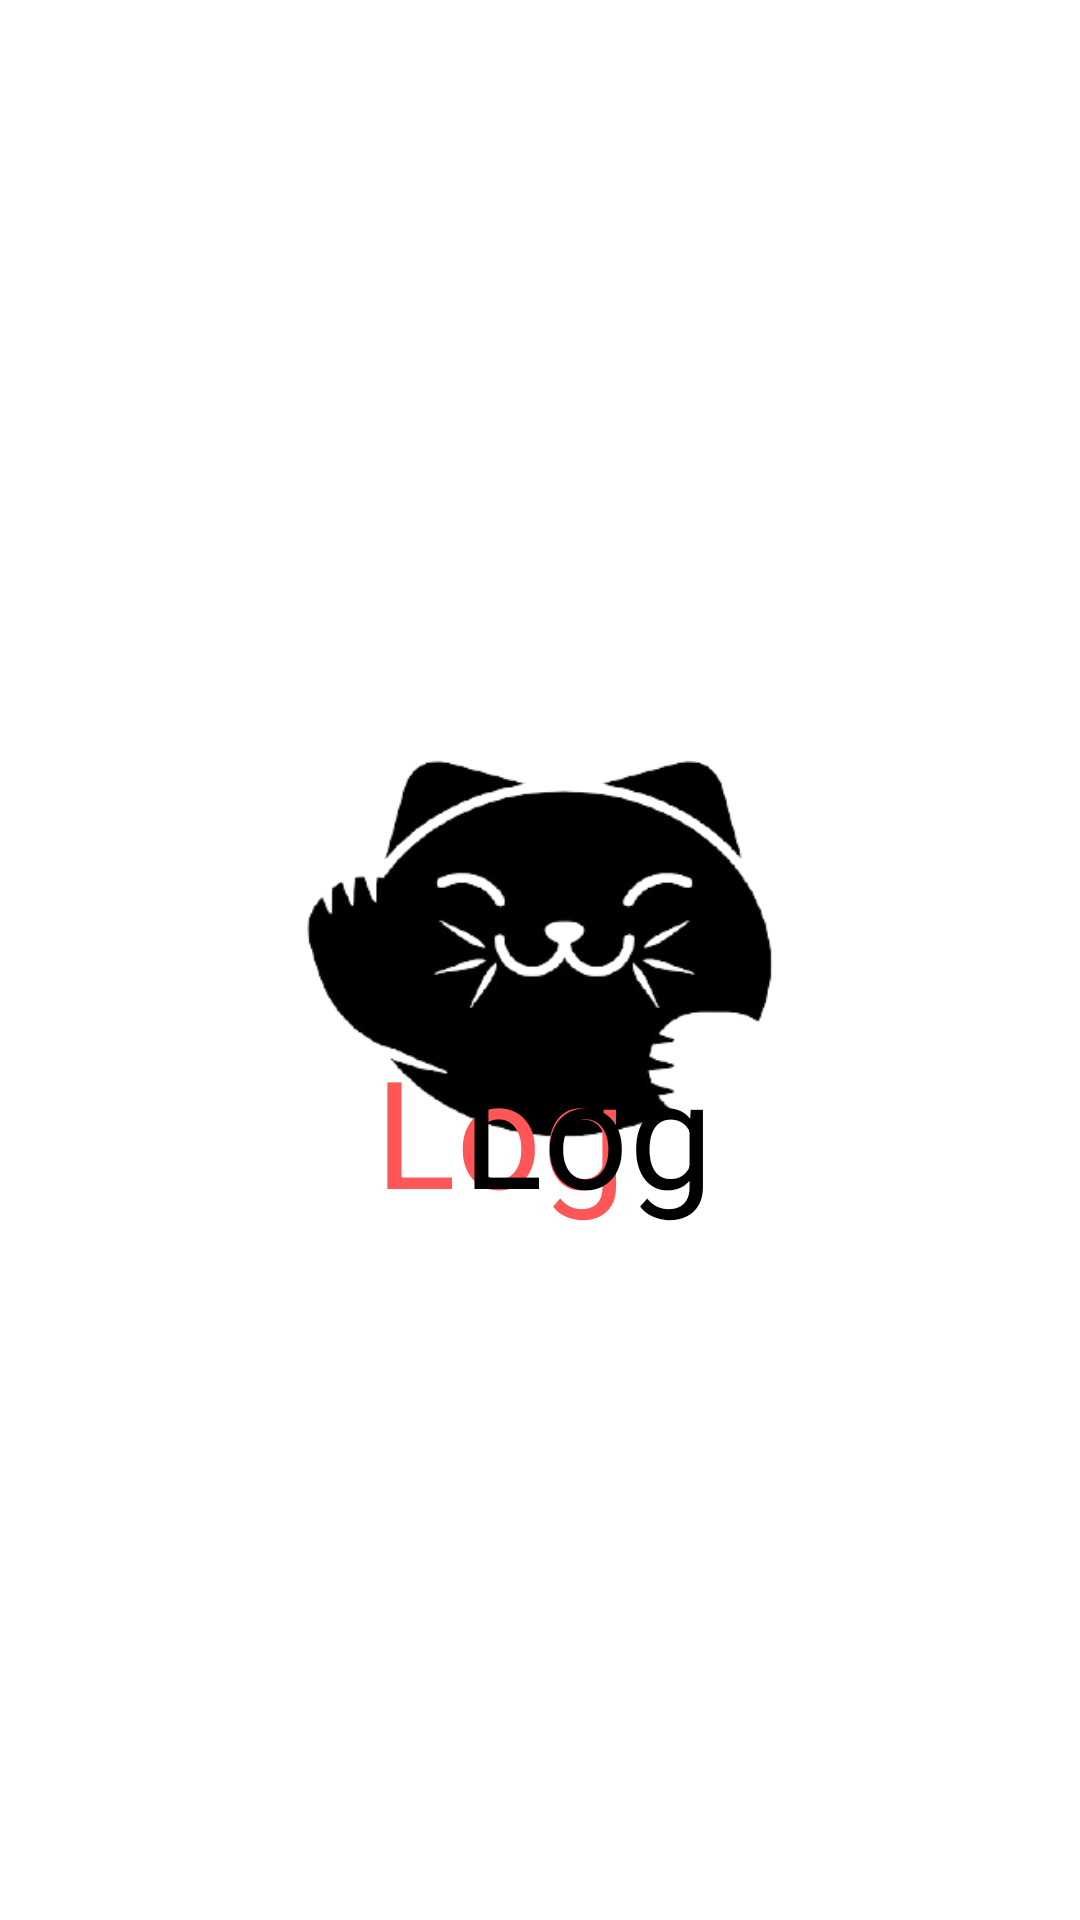

Produce the Android XML layout that renders to this screen, including the resource entries it uses.
<!-- AndroidManifest.xml: application theme Theme.TheMovieApp1 -->
<!-- res/layout/activity_welcome.xml -->
<?xml version="1.0" encoding="utf-8"?>
<androidx.constraintlayout.widget.ConstraintLayout
    xmlns:android="http://schemas.android.com/apk/res/android"
    xmlns:tools="http://schemas.android.com/tools"
    xmlns:app="http://schemas.android.com/apk/res-auto"
    android:layout_width="match_parent"
    android:layout_height="match_parent"
    tools:context=".WelcomeActivity">

    <ImageView
        android:id="@+id/logoWelcome"
        android:layout_width="0dp"
        android:layout_height="0dp"
        android:src="@drawable/neko"
        app:layout_constraintBottom_toBottomOf="parent"
        app:layout_constraintEnd_toEndOf="parent"
        app:layout_constraintStart_toStartOf="parent"
        app:layout_constraintTop_toTopOf="parent" />

    <TextView
        android:id="@+id/txtWelcome"
        android:layout_width="0dp"
        android:layout_height="wrap_content"
        android:layout_marginStart="125dp"
        android:layout_marginBottom="230dp"
        android:text="Log "
        android:textColor="#ff5757"
        android:textSize="50dp"
        app:layout_constraintBottom_toBottomOf="parent"
        app:layout_constraintStart_toStartOf="parent" />

    <TextView
        android:id="@+id/txtWelcome1"
        android:layout_width="0dp"
        android:layout_height="wrap_content"
        android:layout_marginEnd="110dp"
        android:layout_marginBottom="230dp"
        android:text="Log "
        android:textColor="#000000"
        android:textSize="50dp"
        app:layout_constraintBottom_toBottomOf="parent"
        app:layout_constraintEnd_toEndOf="parent" />


</androidx.constraintlayout.widget.ConstraintLayout>
<!-- resources referenced by this layout -->
<resources>
  <!-- drawable neko: png bitmap (drawable, 29052 bytes) -->
  <style name="Theme.TheMovieApp1" parent="Theme.MaterialComponents.DayNight.DarkActionBar">
          
          <item name="colorPrimary">@color/black</item>
          <item name="colorPrimaryVariant">@color/black</item>
          <item name="colorOnPrimary">@color/white</item>
          
          <item name="colorSecondary">@color/teal_200</item>
          <item name="colorSecondaryVariant">@color/teal_700</item>
          <item name="colorOnSecondary">@color/black</item>
          
          <item name="android:statusBarColor" tools:targetApi="l">?attr/colorPrimaryVariant</item>
          
      </style>
  <color name="black">#FF000000</color>
  <color name="white">#FFFFFFFF</color>
  <color name="teal_200">#FF03DAC5</color>
  <color name="teal_700">#FF018786</color>
</resources>
